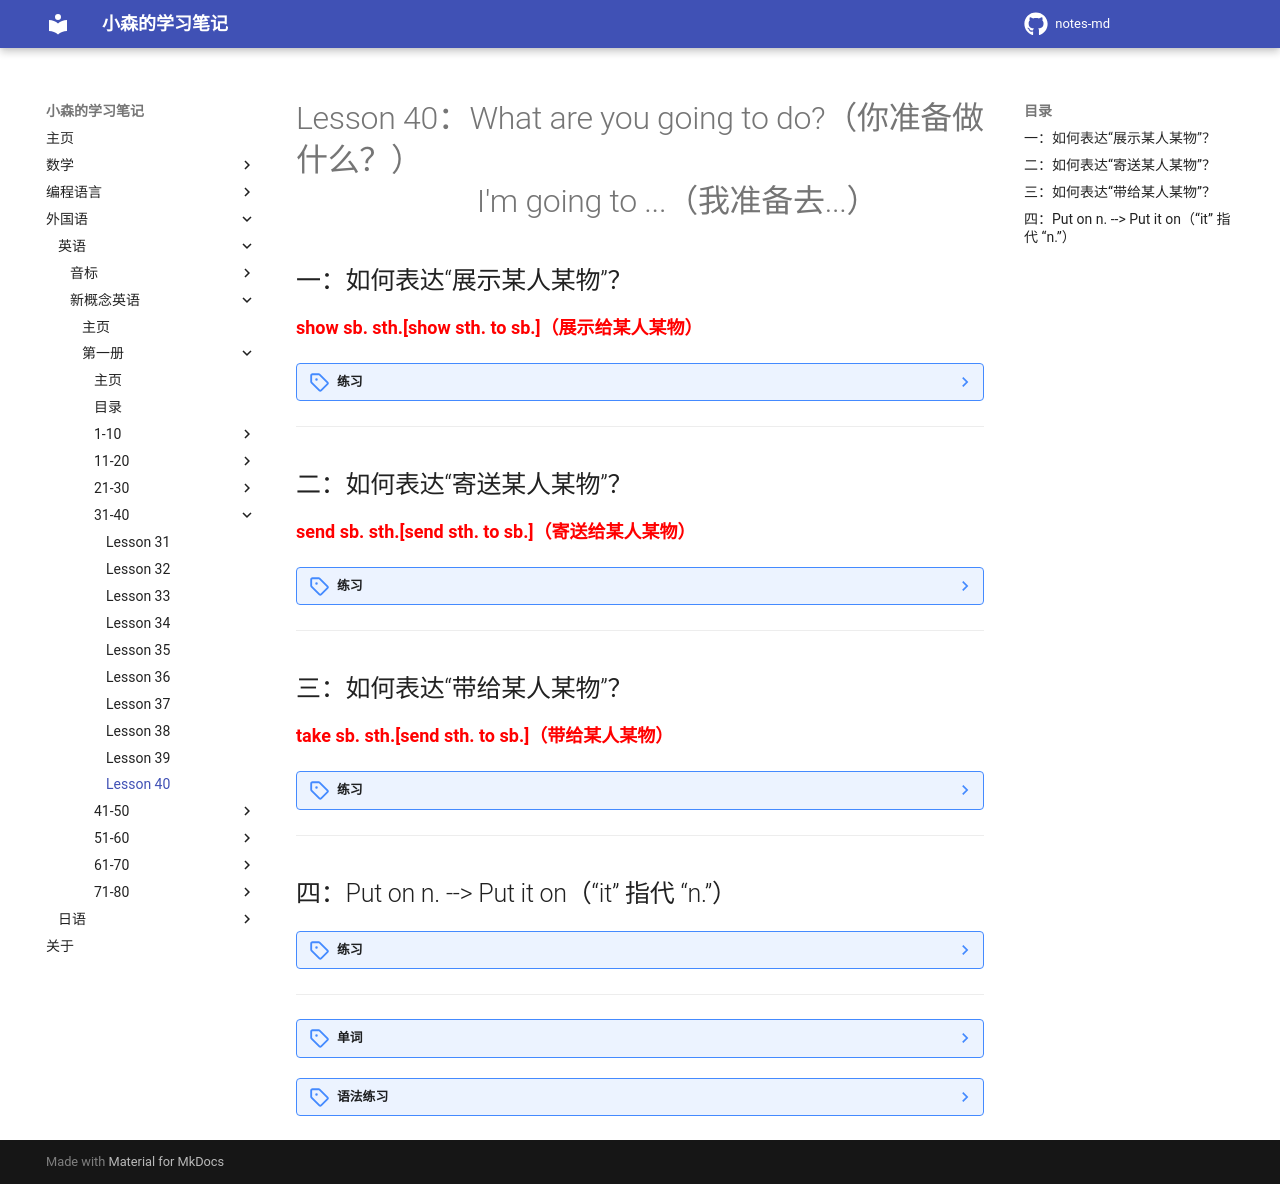

repository: komori-flag/notes-md · page: StudyNotes/Foreign-Language/English/NewConceptEnglish/Frist/Lesson-40/index.html · generator: mkdocs

# Lesson 40：What are you going to do?（你准备做什么？）<br>　　　　　&nbsp;&nbsp;&nbsp;I'm going to ...（我准备去...）


## 一：如何表达“展示某人某物”？

<font color=red size=4>**show sb. sth.[show sth. to sb.]（展示给某人某物）**</font><br>

??? note "练习"
    ①：Show me your book.（给我看看你的书。 | 君の本を見せて）<br>
    ②：Show me your ticket.（给我看看你的票 | 切符を見せて）<br>


---
## 二：如何表达“寄送某人某物”？

<font color=red size=4>**send sb. sth.[send sth. to sb.]（寄送给某人某物）**</font><br>

??? note "练习"
    ①：Send me a postcard.（给我邮寄了一张明信片。 | ポストカードを送ってくれました。）<br>
    ②：Send me a letter.（给我寄了一封信。 | 私に手紙を送ってくれた。）<br>
    ③：What are you going to do with the postcard?  -- I'm going to send it to Marisa.（你打算怎么处理这张明信片？ -- 我打算把它寄给玛丽莎。 | このポストカードをどうするつもりですか？ -- マリサさんに送ります。）<br>


---
## 三：如何表达“带给某人某物”？

<font color=red size=4>**take sb. sth.[send sth. to sb.]（带给某人某物）**</font><br>

??? note "练习"
    ①：Can you take me some clothes?（你能帮我拿些外套给我吗？ | コートを取ってくれませんか？）<br>
    ②：Can you take me some coffee?（你能帮我拿咖啡给我吗？ | コーヒーを取ってくれませんか？）<br>
    ③：What are you going to do with the coffee?  -- I'm going to take it to Marisa.（你打算怎么处理这杯咖啡？ -- 我打算把它递给玛丽莎。 | このコーヒーをどうするつもりですか？ -- マリサさんに持って行きます。）<br>


---
## 四：Put on n. --> Put it on（“it” 指代 “n.”）

??? note "练习"
    1. put on<br>
    ①：Are you going to put on your hat?（你要戴上你的帽子吗？ | 帽子をかぶるつもりですか？）<br>
    ②：Yes, I'm going to put it on.（是的，我要把它戴上。 | はい、かぶるつもりです。）<br>
    <br>
    2. turn on<br>
    ②：Are you going to turn on the light?（你要去开那盏灯吗？）<br>
    ①：Yes, I'm going to turn it on.（是的，我要去开起来。）<br>
    <br>
    3. turn off<br>
    ①：Are you going to turn off the stereo?（你要去关掉车载音响吗？）<br>
    ②：Yes, I'm going to turn it off.（是的，我要去将其关闭。）<br>


---
??? note "单词"
    **/ʃəʊ/**<br>
    <font size=5>**show**</font>&nbsp;&nbsp;<font size=4>`v.给...看`</font><br>
    <br>
    **/send/**<br>
    <font size=5>**send**</font>&nbsp;&nbsp;<font size=4>`v.送给`</font><br>
    <br>
    **/teɪk/**<br>
    <font size=5>**take**</font>&nbsp;&nbsp;<font size=4>`v.带给`</font><br>
    <br>


??? note "语法练习"
    一：仿例句用所给的词回答问题<br>
    例：<br>
    What are you going to do with that hammer?（put it in the sweets）<br>
    - I'm going to put it in the box.<br>
    <br>
    ①：What are your going to do with the knife?（sharpen my pencils）<br>
    - I'm going to sharpen my pencils.<br>
    ②：What is he going to do with those books?（give them to his friends）<br>
    - He's going to give them to his friends.<br>
    ③：What is she going to do with her dirty dress?（wash it）<br>
    - She's going to wash it.<br>
    ④：What are they going to do with those bones?（give them to the dog）<br>
    - They're going to give them to the dog.<br>
    ⑤：What is Mr. Smith going to do with that refrigerator?（put it in the kitchen）<br>
    - Mr. Smith's going to put it in the kitchen.<br>
    <br>
    二：仿照例句用所给的词造句<br>
    例：give / the old woman / some money<br>
    - Please give the old woman some money.<br>
    - Please give her some money.<br>
    - Please give some money to the old woman.<br>
    - Pleae give some money to her.<br>
    <br>
    ①：give / Jim / a pen<br>
    - Please give Jim a pen.<br>
    - Please give him a pen.<br>
    - Please give a pen to Jim.<br>
    - Please give a pen to him.<br>
    ②：show / my son / your book<br>
    - Please show my son your book.<br>
    - Please show him your book.<br>
    - Please show your book to my son.<br>
    - Please show your book to him.<br>
    ③：show / the Customs officer / your passport<br>
    - Please show the Customs officer your passport.<br>
    - Please show him your passport.<br>
    - Please show your passport to the Customs officer.<br>
    - Please show your passport to him.<br>
    ④：take / your friends / some hats<br>
    - Please take your friends some hats.<br>
    - Please take them some hats.<br>
    - Please take some hats to your friends.<br>
    - Please take some hats to them.<br>
    <br>
    三：仿照例句用所给的词回答问题<br>
    例：What are you going to give to your guests?（tea）<br>
    - I'm going to give tea to my guests.<br>
    - I'm going to give them tea.<br>
    <br>
    ①：What's he going to send to his parents?（a letter）<br>
    - He's going to send a letter to his parents.<br>
    - He's going to send them a letter.<br>
    ②：What are they going to show to you?（their new house）<br>
    - They're going to show their new house to me.<br>
    - They're going to show me their new house.<br>
    ③：What's are you going to send to your mother?（my photographs）<br>
    - I'm going to send my photographs to my mother.<br>
    - I'm going to send her my photographs.<br>
    ④：What are you going to give to your son?（some new clothes）<br>
    - I'm going to give some new clothes to my son.<br>
    - I'm going to give him some new clothes.<br>
